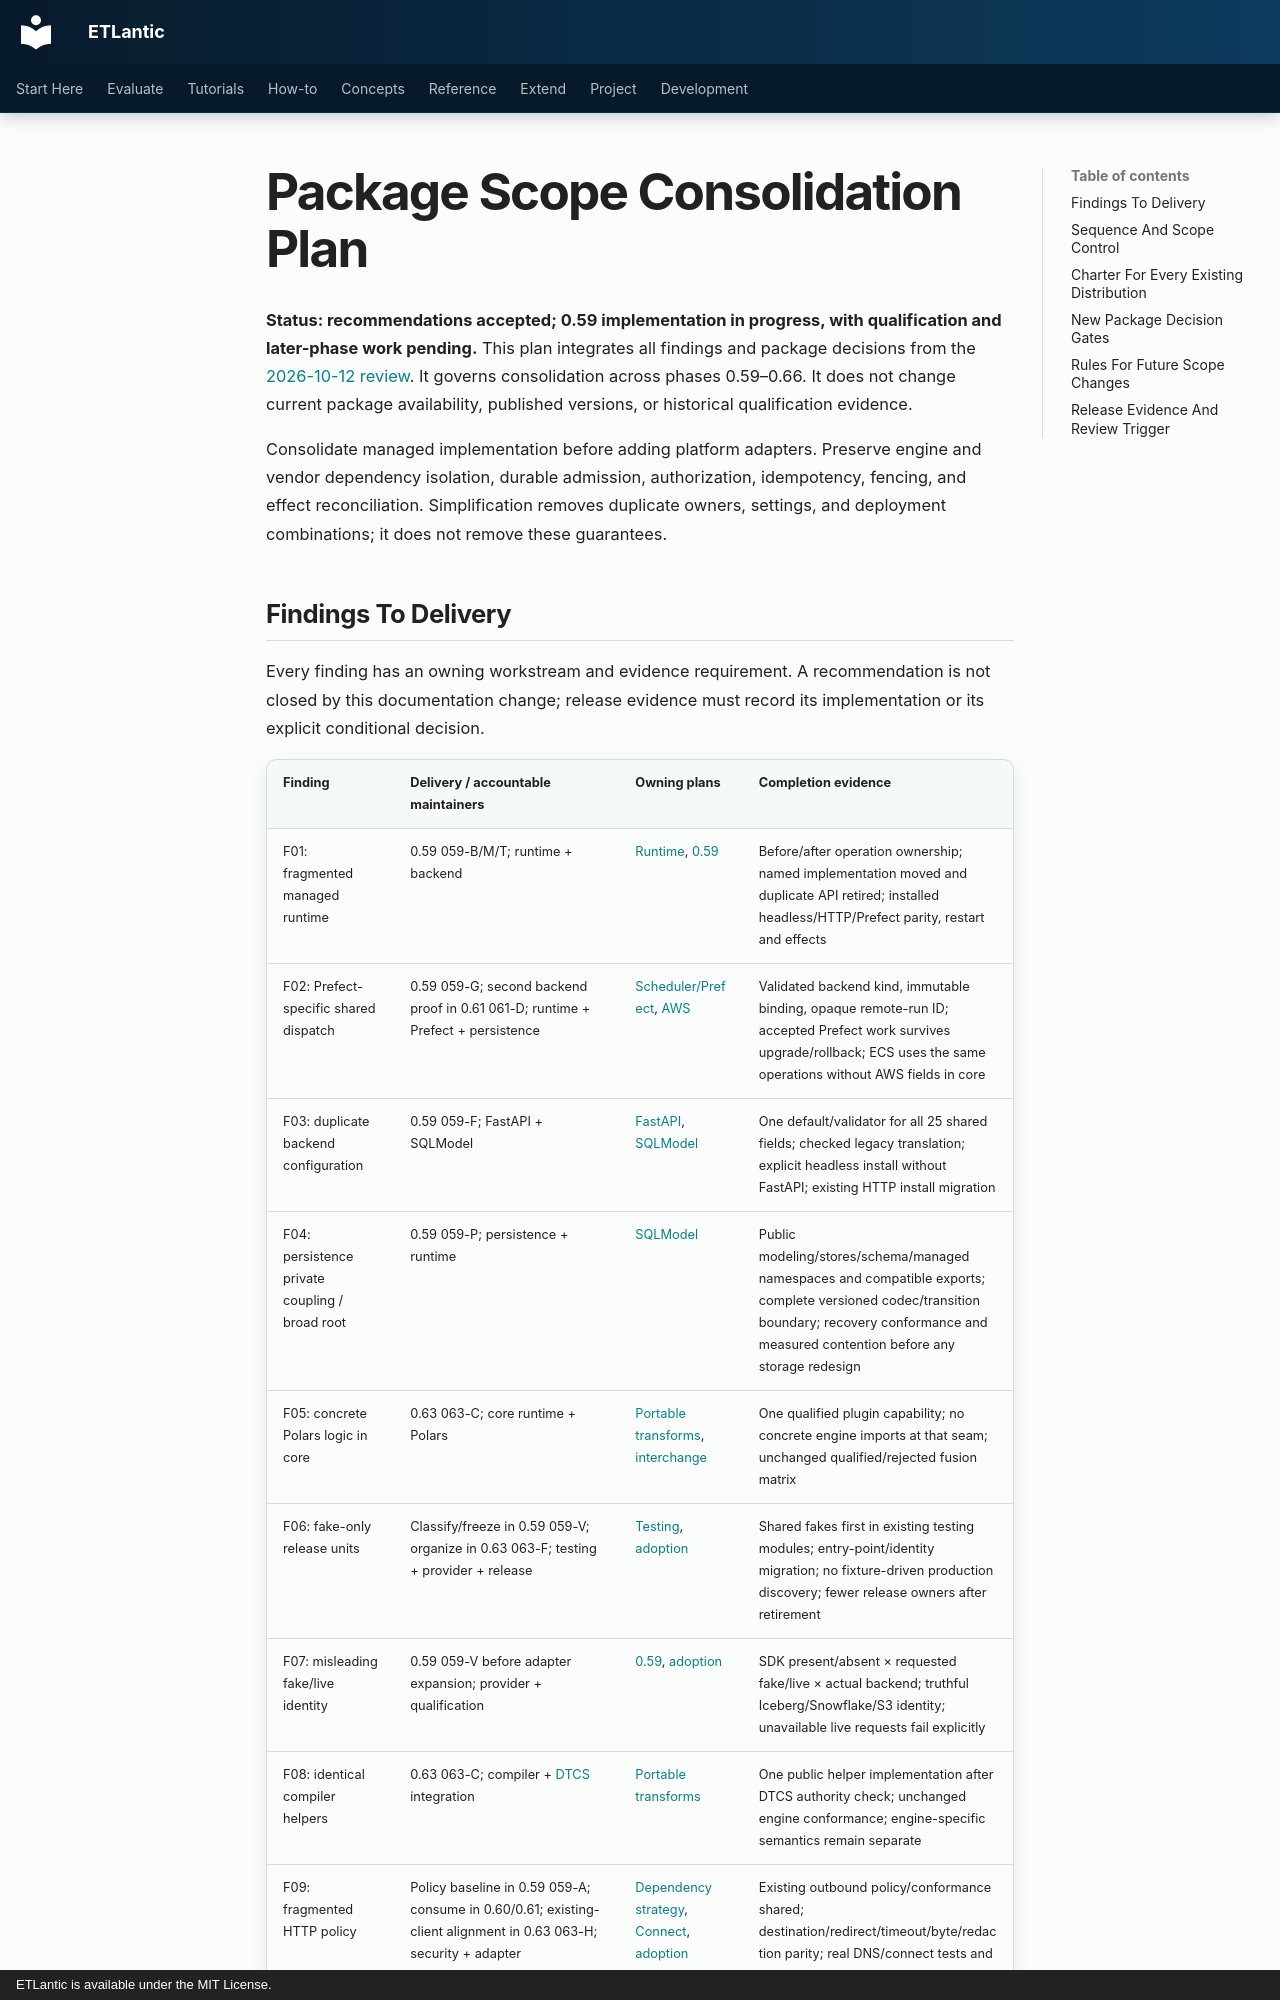

repository: eddiethedean/etlantic · page: 11_DEVELOPMENT/PACKAGE_SCOPE_CONSOLIDATION_PLAN/index.html · generator: mkdocs · copyright: ETLantic is available under the MIT License.

---
title: Package Scope Consolidation Plan
description: Accepted package scope recommendations, ownership charters, phased delivery, and evidence gates.
plan_status: current
plan_last_reviewed: 2026-10-12
---

# Package Scope Consolidation Plan

**Status: recommendations accepted; 0.59 implementation in progress, with
qualification and later-phase work pending.**
This plan integrates all findings and package decisions from the
[2026-10-12 review](PACKAGE_SCOPE_REVIEW_2026-10-12.md). It governs consolidation
across phases 0.59–0.66. It does not change current package availability,
published versions, or historical qualification evidence.

Consolidate managed implementation before adding platform adapters. Preserve
engine and vendor dependency isolation, durable admission, authorization,
idempotency, fencing, and effect reconciliation. Simplification removes duplicate
owners, settings, and deployment combinations; it does not remove these guarantees.
